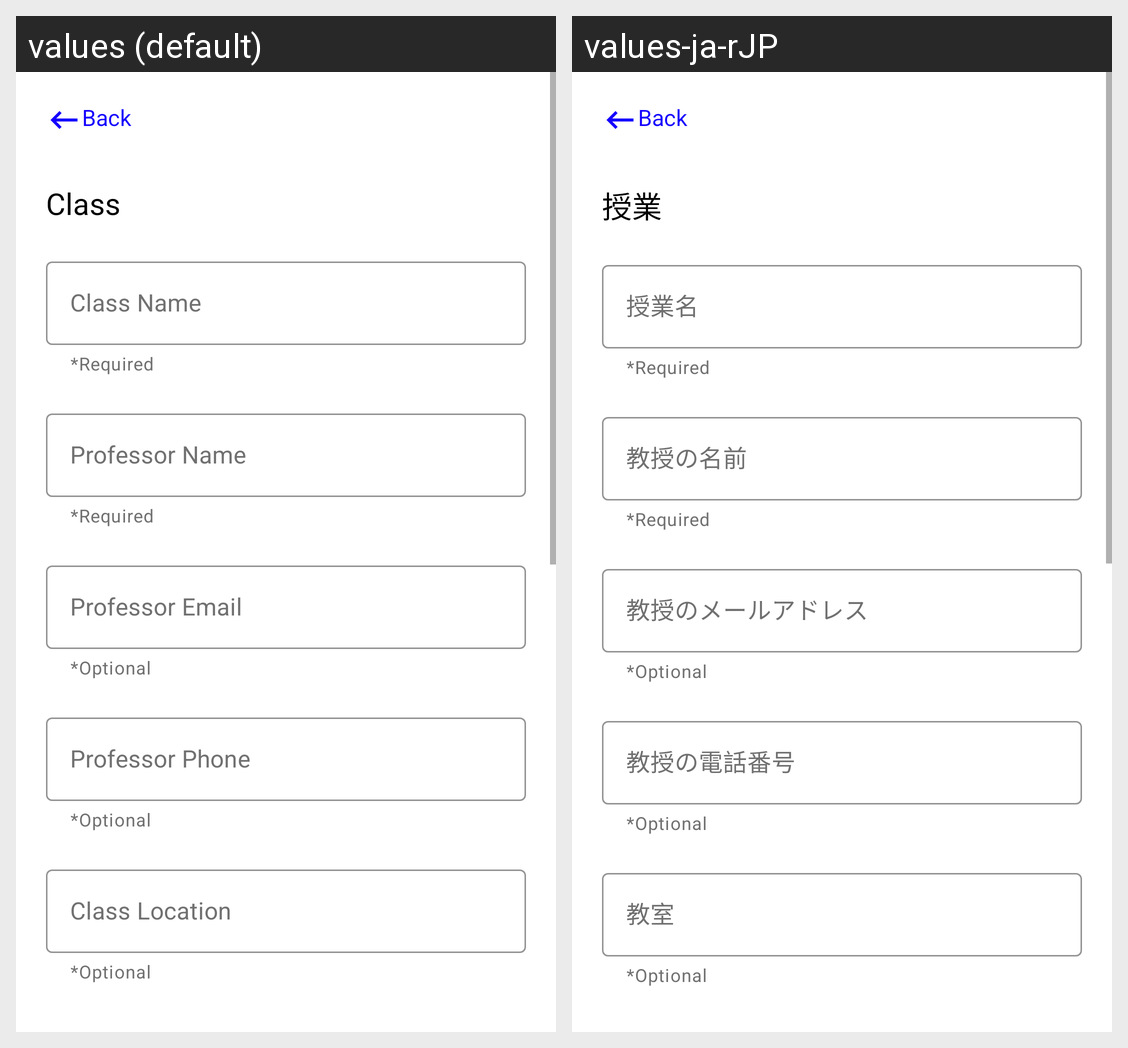

For this localized Android screen grid, give each drawn string resource with its value in every locale shown.
Android screen res/layout/fragment_add_class.xml rendered under 2 locales, left to right: values (default), values-ja-rJP. Device: Nexus 5 (rendered at 1080×1920; each locale shown at half size, 540×960, under a caption strip naming it); theme Theme.APluse.
Strings drawn on this screen, with the default value and each locale's value (text and hints the layout hard-codes, and strings that could not be matched under every locale, appear in the picture but are not listed):

class_txt
  values: Class
  values-ja-rJP: 授業

class_name
  values: Class Name
  values-ja-rJP: 授業名

professor_name
  values: Professor Name
  values-ja-rJP: 教授の名前

professor_email
  values: Professor Email
  values-ja-rJP: 教授のメールアドレス

professor_phone
  values: Professor Phone
  values-ja-rJP: 教授の電話番号

class_location
  values: Class Location
  values-ja-rJP: 教室
